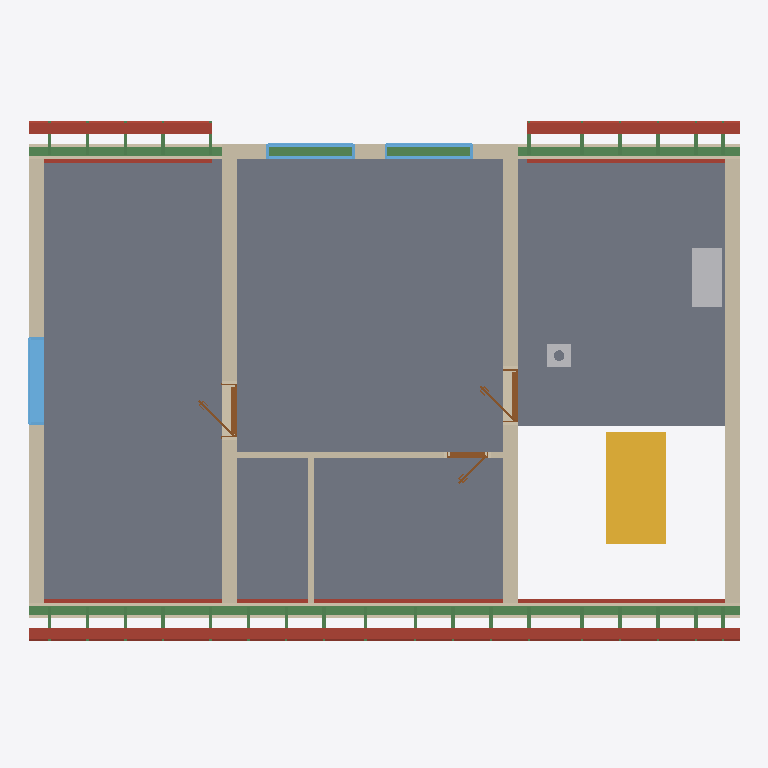
Plan cut of the same IFC building model at storey 'Roof - -1: Vapour barrier' (level 3.21 m, cut at 4.61 m), seen from above with north up, elements coloured by IFC class: 31 beams (green), 20 roofs (red-brown), 9 walls (beige), 3 windows (light blue), 3 doors (brown), 2 slabs (grey), 2 other elements (light grey), 1 stair (yellow). Cut surfaces are drawn darker.
Extent 12.0 m × 8.9 m × 8.8 m (x, y, z). Storeys (12): Ground floor at 0.00 m; Upper floor at 3.21 m; Roof - -1: Vapour barrier at 3.21 m; Roof - -2: 50 mm thermal insulation at 3.21 m; Roof - -3: Gypsum plasterboard at 3.21 m; Roof - 0: Rafters at 3.21 m; Roof - 0a: Collar ties at 3.21 m; Roof - +1: 80 mm wood fiberboard at 3.21 m; Roof - +2: Underlay at 3.21 m; Roof - +3: Counter-battens at 3.21 m; Roof - +4: Tile battens at 3.21 m; Roof - +5: Tiles at 3.21 m. Elements (345): 231 IfcBeam, 55 IfcSlab, 21 IfcWall, 16 IfcFurniture, 9 IfcDoor, 7 IfcWindow, 3 IfcSanitaryTerminal, 2 IfcStair, 1 IfcChimney.

HEADER;
FILE_DESCRIPTION(('ViewDefinition[DesignTransferView]'),'2;1');
FILE_NAME('/dev/null','2026-08-18T22:10:08+02:00',(''),(''),'IfcOpenShell 0.8.5','IfcOpenShell 0.8.5','Nobody');
FILE_SCHEMA(('IFC4'));
ENDSEC;
DATA;
#1=IFCPROJECT('2yzkYbRqj8cPQ5cBZwWkOo',$,'My house',$,$,$,$,(#10,#15),#5);
#19=IFCSITE('0ghWxhxIf1UPYCWRVVoA00',$,'Site',$,$,#27,$,$,$,$,$,$,$,$);
#20=IFCBUILDING('19$JT1wCj1HPgvkeR2d8XW',$,'My house',$,$,#32,$,$,$,$,$,$);
#33=IFCBUILDINGSTOREY('1laUmZsDn3Kh2K$JLu5$_q',$,'Ground floor',$,$,#39,$,$,$,0.0);
#40=IFCBUILDINGSTOREY('1SeQpomk1D$gYNR_BKVIj_',$,'Upper floor',$,$,#45,$,$,$,3.21);
#14300=IFCBUILDINGSTOREY('1cgyqQgVbBSguBsGzmtJEM',$,'Roof - -1: Vapour barrier','Visibility container for Vapour barrier','ROOF_LAYER',#14305,$,$,$,3.21);
#14306=IFCBUILDINGSTOREY('0Y5ynKZHvDMvo$qfleGJIh',$,'Roof - -2: 50 mm thermal insulation','Visibility container for Thermal insulation 50 mm','ROOF_LAYER',#14311,$,$,$,3.21);
#14312=IFCBUILDINGSTOREY('28KrHes9H5COlDPECppL$U',$,'Roof - -3: Gypsum plasterboard','Visibility container for Gypsum plasterboard','ROOF_LAYER',#14317,$,$,$,3.21);
#14318=IFCBUILDINGSTOREY('3PtSwqvY15JeqmfH9Pe2w6',$,'Roof - 0: Rafters','Visibility container for Rafters','ROOF_LAYER',#14323,$,$,$,3.21);
#14324=IFCBUILDINGSTOREY('2yOd6W3vP7eQldeqyHwaSW',$,'Roof - 0a: Collar ties','Visibility container for Collar ties','ROOF_LAYER',#14329,$,$,$,3.21);
#14330=IFCBUILDINGSTOREY('0tWDB4Aj99XRCLyF9opkyc',$,'Roof - +1: 80 mm wood fiberboard','Visibility container for Wood fiberboard','ROOF_LAYER',#14335,$,$,$,3.21);
#14336=IFCBUILDINGSTOREY('2J$DXNArH6V8J_i4REouOm',$,'Roof - +2: Underlay','Visibility container for Roofing underlay','ROOF_LAYER',#14341,$,$,$,3.21);
#14342=IFCBUILDINGSTOREY('0VkXMiHt1ASg47feJWuxY9',$,'Roof - +3: Counter-battens','Visibility container for Counter-battens','ROOF_LAYER',#14347,$,$,$,3.21);
#14348=IFCBUILDINGSTOREY('0GA3BCJ_b03wgZGQQkhXam',$,'Roof - +4: Tile battens','Visibility container for Tile battens','ROOF_LAYER',#14353,$,$,$,3.21);
#14354=IFCBUILDINGSTOREY('2V3lI0EOz19gQNu6ZthXpA',$,'Roof - +5: Tiles','Visibility container for Roof tiles','ROOF_LAYER',#14359,$,$,$,3.21);
#12494=IFCSLAB('1RQAC$lMz7j9$6dG5giXFD',$,'Upper-floor build-up - main',$,$,#12499,#12506,$,.FLOOR.);
#12517=IFCSLAB('3uiRXVEJP1xgdJVsXx_Exm',$,'Upper-floor build-up - stair hall',$,$,#12522,#12529,$,.FLOOR.);
#12906=IFCWALL('00ikC1Ivn5O9JTPfaoUtnq',$,'Wall 7',$,$,#12915,#12950,$,$);
#2335=IFCSTAIR('3l_ClpCGr8Xu70KfLa64WC',$,'Main stair',$,$,#2342,$,$,.STRAIGHT_RUN_STAIR.);
#12736=IFCWALL('24qeitBjj0sfNkehkZPEZY',$,'Wall 5',$,$,#12745,#12780,$,$);
#12821=IFCWALL('1BkR5EBFjCKeaTwKQuSI0d',$,'Wall 6',$,$,#12830,#12865,$,$);
#13554=IFCBEAM('1wHF0aVbTDrfTQpzsi1Jng',$,'Beam',$,$,#13559,#13568,$,.BEAM.);
#12615=IFCWALL('35CEmafnv0TPPo4n3Pinzx',$,'Wall 4',$,$,#12624,#12659,$,$);
#13573=IFCBEAM('0WDaVvhITDpBD7ycbHIqyJ',$,'Beam',$,$,#13578,#13587,$,.BEAM.);
#12565=IFCWALL('2z3_T4edz87OcYouHe8qCo',$,'Wall 2',$,$,#12574,#12585,$,$);
#15047=IFCSLAB('18tlFDrj11zwjkmZNz3jyH',$,'Street middle 80 mm wood fiberboard',$,$,#15095,#15077,$,.ROOF.);
#12590=IFCWALL('2i2x5S28TBnw4p9fDPg2B3',$,'Wall 3',$,$,#12599,#12610,$,$);
#15446=IFCSLAB('3fP63dBSv2dfgbcmN_TFhP',$,'Street right 80 mm wood fiberboard',$,$,#15494,#15476,$,.ROOF.);
#16244=IFCSLAB('1GRn31H_X7IvbuXHIKDB9D',$,'Garden right 80 mm wood fiberboard',$,$,#16292,#16274,$,.ROOF.);
#14630=IFCSLAB('3$UAz8Gt18pxbxti9p_il3',$,'Street left 80 mm wood fiberboard',$,$,#14684,#14660,$,.ROOF.);
#15845=IFCSLAB('2jfScbQOT8owS4ihsGAJ77',$,'Garden left 80 mm wood fiberboard',$,$,#15893,#15875,$,.ROOF.);
#13614=IFCFURNITURE('2v6rgjf3n7vx8ibY_fNJRM',$,'Rekuperace',$,'Rekuperace',#13619,#13626,$,.USERDEFINED.);
#12540=IFCWALL('1ZYDZToJv4bROFQVKNq2ZB',$,'Wall 1',$,$,#12549,#12560,$,$);
#14171=IFCWINDOW('0TvDQLnkH3j9$NMK4euYl4',$,'Window 3',$,$,#14248,#14172,$,1.25,1.5,.WINDOW.,.SINGLE_PANEL.,$);
#13027=IFCWALL('2Wk7IJEjD1RxBkuPYGTIuB',$,'Wall 8',$,$,#13037,#13048,$,$);
#15096=IFCSLAB('0COgu8rBP3jwzzWr8jjlwW',$,'Street middle roofing underlay',$,$,#15144,#15126,$,.ROOF.);
#13209=IFCWALL('1l0ZHJwMPBPRbDV99j5p_Y',$,'Wall 9',$,$,#13218,#13229,$,$);
#14963=IFCSLAB('3lHV8f7iP359doeoUpOkCs',$,'Street middle gypsum plasterboard',$,$,#15046,#15028,$,.ROOF.);
#13763=IFCWINDOW('05uPkmAWX0jeKttAaienZD',$,'Window 2',$,$,#13840,#13764,$,1.0,1.5,.WINDOW.,.SINGLE_PANEL.,$);
#13667=IFCWINDOW('0uFQmwXZr1$PrcEUR52_Uu',$,'Window 1',$,$,#13744,#13668,$,1.0,1.5,.WINDOW.,.SINGLE_PANEL.,$);
#15495=IFCSLAB('1t0SUUF_X5rRXIRscpVBj8',$,'Street right roofing underlay',$,$,#15543,#15525,$,.ROOF.);
#16293=IFCSLAB('28XcleMXT49gOaF5yPbh_T',$,'Garden right roofing underlay',$,$,#16341,#16323,$,.ROOF.);
#15362=IFCSLAB('0MEAJs1gD9hwHIRGqWySEO',$,'Street right gypsum plasterboard',$,$,#15445,#15427,$,.ROOF.);
#16160=IFCSLAB('06L4Ckx$j0LgIQJ$hJRcEx',$,'Garden right gypsum plasterboard',$,$,#16243,#16225,$,.ROOF.);
#14685=IFCSLAB('2I8UVnOQDDVeKaRCjlvb0s',$,'Street left roofing underlay',$,$,#14739,#14715,$,.ROOF.);
#15894=IFCSLAB('1BxZFOzvzFkgzmyObjT9T2',$,'Garden left roofing underlay',$,$,#15942,#15924,$,.ROOF.);
#14540=IFCSLAB('1QSfaK43L5lu5odrdodTCN',$,'Street left gypsum plasterboard',$,$,#14629,#14605,$,.ROOF.);
#15761=IFCSLAB('3T4JPiF4X0LxJvhDgYrLoy',$,'Garden left gypsum plasterboard',$,$,#15844,#15826,$,.ROOF.);
#2437=IFCCHIMNEY('3exbiWTbH6RuGMK5n$Ku5n',$,'Main chimney',$,$,#2442,#2457,$,.NOTDEFINED.);
#13859=IFCDOOR('3KiScbf$L10xDg56FpuCv_',$,'Door 2',$,$,#13978,#13867,$,2.14,0.9,.DOOR.,.SINGLE_SWING_LEFT.,$);
#14015=IFCDOOR('0knwFgAIjBsBqsWtBYRjSq',$,'Door 3',$,$,#14134,#14023,$,2.14,0.9,.DOOR.,.SINGLE_SWING_LEFT.,$);
#13071=IFCDOOR('3VZCDx2EP6Qv2mmoti__D4',$,'Door 1',$,$,#13190,#13079,$,2.14,0.7,.DOOR.,.SINGLE_SWING_RIGHT.,$);
#14879=IFCSLAB('1tAEfgLLf2jvrgEm$_RfuP',$,'Street middle 50 mm thermal insulation',$,$,#14962,#14944,$,.ROOF.);
#15278=IFCSLAB('3gzxfLc4X5UB811vZbvkaX',$,'Street right 50 mm thermal insulation',$,$,#15361,#15343,$,.ROOF.);
#16076=IFCSLAB('2WHsOi9S9F58Dxj1b7xcWy',$,'Garden right 50 mm thermal insulation',$,$,#16159,#16141,$,.ROOF.);
#14450=IFCSLAB('2H7DBlwJn8GvUsBhyoZC_w',$,'Street left 50 mm thermal insulation',$,$,#14539,#14515,$,.ROOF.);
#15677=IFCSLAB('371z2wf_X9NRz1mkwAwWQK',$,'Garden left 50 mm thermal insulation',$,$,#15760,#15742,$,.ROOF.);
#23090=IFCBEAM('13YPF9YtT4BPl3X69vl9Se',$,'Rafter 1',$,'RAFTER',#23136,#23121,$,.USERDEFINED.);
#23184=IFCBEAM('1x$jm8YyH3NuoOeXVlmr7h',$,'Rafter 1',$,'RAFTER',#23230,#23215,$,.USERDEFINED.);
#24316=IFCBEAM('0J9rqr2Ub4n88jIEylG3Ri',$,'Rafter 1',$,'RAFTER',#24362,#24347,$,.USERDEFINED.);
#25400=IFCBEAM('3v76nsd8r17Ba3WahrIO$d',$,'Rafter 1',$,'RAFTER',#25446,#25431,$,.USERDEFINED.);
#25730=IFCBEAM('38Rbz2RQrFtwcs9fAfpgGZ',$,'Rafter 1',$,'RAFTER',#25776,#25761,$,.USERDEFINED.);
#26060=IFCBEAM('3N6zDFV4zCYPhgpIC35ejm',$,'Rafter 1',$,'RAFTER',#26106,#26091,$,.USERDEFINED.);
#26154=IFCBEAM('374f3t52H6BuXK6QqA2Yup',$,'Rafter 1',$,'RAFTER',#26200,#26185,$,.USERDEFINED.);
#26296=IFCBEAM('3ZUmrFHN1E4xCyDeE41GwK',$,'Rafter 1',$,'RAFTER',#26342,#26327,$,.USERDEFINED.);
#26390=IFCBEAM('1h0dTKgM59fgJ3SPxFvXfM',$,'Rafter 1',$,'RAFTER',#26436,#26421,$,.USERDEFINED.);
#26532=IFCBEAM('2kLDUpNgr4oBAK0O_t4VFf',$,'Rafter 1',$,'RAFTER',#26578,#26563,$,.USERDEFINED.);
#26626=IFCBEAM('36jky3H_92KRxGgr3Clbwe',$,'Rafter 1',$,'RAFTER',#26672,#26657,$,.USERDEFINED.);
#26768=IFCBEAM('3AZSBq24b9dQUGrdENmW2X',$,'Rafter 1',$,'RAFTER',#26814,#26799,$,.USERDEFINED.);
#26862=IFCBEAM('1Xfq0iBcr8AvvCdX4Qa40a',$,'Rafter 1',$,'RAFTER',#26908,#26893,$,.USERDEFINED.);
#27004=IFCBEAM('06hRz5sKf4zhqJzHpPxOfp',$,'Rafter 1',$,'RAFTER',#27050,#27035,$,.USERDEFINED.);
#27098=IFCBEAM('3Gd64EysX74R519tFYHL25',$,'Rafter 1',$,'RAFTER',#27144,#27129,$,.USERDEFINED.);
#27240=IFCBEAM('3Usj84qp12phNKcDCgofF8',$,'Rafter 1',$,'RAFTER',#27286,#27271,$,.USERDEFINED.);
#27334=IFCBEAM('2p22Epo1rDfgrKNYfHJV21',$,'Rafter 1',$,'RAFTER',#27380,#27365,$,.USERDEFINED.);
#22380=IFCBEAM('0pzhkE4QjCAA4Y$JdY8yK3',$,'Rafter 1',$,'RAFTER',#22427,#22411,$,.USERDEFINED.);
#22476=IFCBEAM('3ODRSjXZj2BxFjTnG2T$cA',$,'Rafter 1',$,'RAFTER',#22522,#22507,$,.USERDEFINED.);
#22618=IFCBEAM('2jrxF$y5TCAfWoRNt2LxAY',$,'Rafter 1',$,'RAFTER',#22664,#22649,$,.USERDEFINED.);
#22712=IFCBEAM('32ImSIU$j1LO$tfvxiGZVR',$,'Rafter 1',$,'RAFTER',#22758,#22743,$,.USERDEFINED.);
#22854=IFCBEAM('0L8ZZDwpHBt8g52W1Whhce',$,'Rafter 1',$,'RAFTER',#22900,#22885,$,.USERDEFINED.);
#22948=IFCBEAM('12kGY1YDT98O5mIJ7cLpfV',$,'Rafter 1',$,'RAFTER',#22994,#22979,$,.USERDEFINED.);
#23326=IFCBEAM('38vhs$AvD0t8SrLoCRJdTG',$,'Rafter 1',$,'RAFTER',#23372,#23357,$,.USERDEFINED.);
#23420=IFCBEAM('2Bha6n83LEiQ_wpP23HWRn',$,'Rafter 1',$,'RAFTER',#23466,#23451,$,.USERDEFINED.);
#23656=IFCBEAM('2_PBn7l0D10AjcFjm0tCIj',$,'Rafter 1',$,'RAFTER',#23702,#23687,$,.USERDEFINED.);
#23986=IFCBEAM('3ObSsD7d9Fw8MujW0GZoRO',$,'Rafter 1',$,'RAFTER',#24032,#24017,$,.USERDEFINED.);
#24740=IFCBEAM('1pMk42X_P5SeDecq54A8RE',$,'Rafter 1',$,'RAFTER',#24786,#24771,$,.USERDEFINED.);
#25070=IFCBEAM('2GvzWzwVLEF90ZZzoIBV7Z',$,'Rafter 1',$,'RAFTER',#25116,#25101,$,.USERDEFINED.);
ENDSEC;
